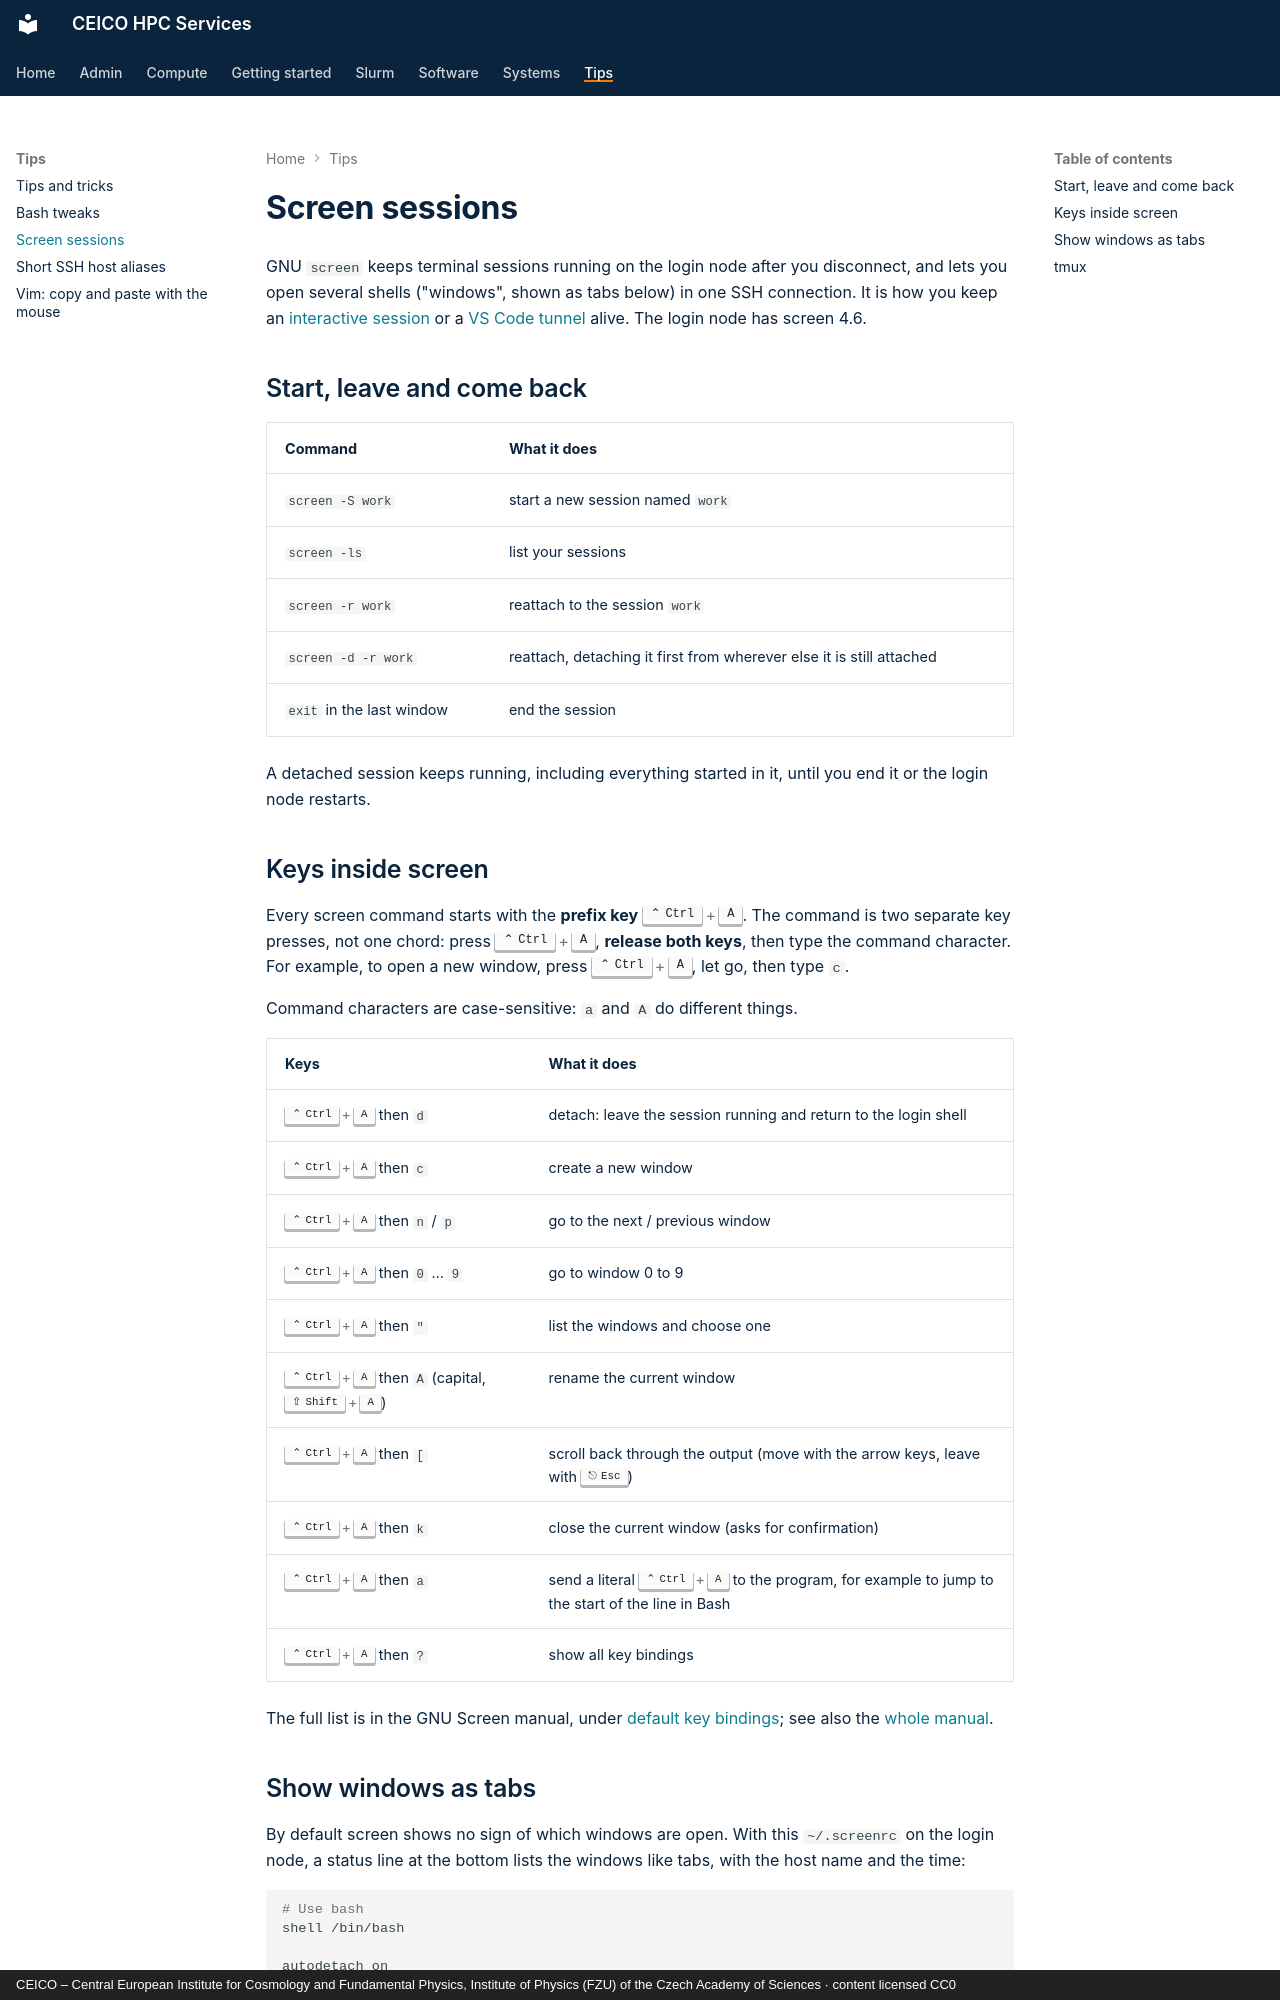

repository: ceico-cz/hpc-docs · page: tips/screen/index.html · generator: mkdocs · copyright: CEICO – Central European Institute for Cosmology and Fundamental Physics, Institute of Physics (FZU) of the Czech Academy of Sciences · content licensed CC0

---
title: "Screen sessions"
wikijs_updated: 2024-07-19
---

# Screen sessions

GNU `screen` keeps terminal sessions running on the login node after you disconnect, and lets
you open several shells ("windows", shown as tabs below) in one SSH connection. It is how you
keep an [interactive session](../compute/interactive.md) or a
[VS Code tunnel](../getting-started/vscode-tunnel.md) alive. The login node has screen 4.6.

## Start, leave and come back

| Command | What it does |
| --- | --- |
| `screen -S work` | start a new session named `work` |
| `screen -ls` | list your sessions |
| `screen -r work` | reattach to the session `work` |
| `screen -d -r work` | reattach, detaching it first from wherever else it is still attached |
| `exit` in the last window | end the session |

A detached session keeps running, including everything started in it, until you end it or the
login node restarts.

## Keys inside screen

Every screen command starts with the **prefix key** ++ctrl+a++. The command is two separate key
presses, not one chord: press ++ctrl+a++, **release both keys**, then type the command
character. For example, to open a new window, press ++ctrl+a++, let go, then type `c`.

Command characters are case-sensitive: `a` and `A` do different things.

| Keys | What it does |
| --- | --- |
| ++ctrl+a++ then `d` | detach: leave the session running and return to the login shell |
| ++ctrl+a++ then `c` | create a new window |
| ++ctrl+a++ then `n` / `p` | go to the next / previous window |
| ++ctrl+a++ then `0` … `9` | go to window 0 to 9 |
| ++ctrl+a++ then `"` | list the windows and choose one |
| ++ctrl+a++ then `A` (capital, ++shift+a++) | rename the current window |
| ++ctrl+a++ then `[` | scroll back through the output (move with the arrow keys, leave with ++esc++) |
| ++ctrl+a++ then `k` | close the current window (asks for confirmation) |
| ++ctrl+a++ then `a` | send a literal ++ctrl+a++ to the program, for example to jump to the start of the line in Bash |
| ++ctrl+a++ then `?` | show all key bindings |

The full list is in the GNU Screen manual, under
[default key bindings](https://www.gnu.org/software/screen/manual/html_node/Default-Key-Bindings.html);
see also the [whole manual](https://www.gnu.org/software/screen/manual/screen.html).
